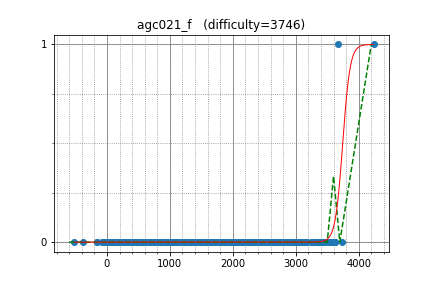

Values plotted in this chart, from the file beside it:
tourist, 4236.501442, 1
Petr, 3664, 1
Egor, 3480, 0
yosupo, 3249, 0
apiad, 3565, 0
SpyCheese, 3431, 0
qwerty787788, 2994, 0
kunyavskiy, 3307, 0
jcvb, 3525, 0
miaom, 3159, 0
HellKitsune, 3113, 0
voover, 2869, 0
asi1024, 2898, 0
sigma425, 3042, 0
Errichto, 2828, 0
chokudai, 3065, 0
dotorya, 3396, 0
Golovanov399, 2963, 0
LHiC, 3731, 0
atatomir, 2812, 0
Alex_2oo8, 3079, 0
Kostroma, 3041, 0
molamola, 3136, 0
snuke, 3273, 0
dreamoon, 3170, 0
uwi, 3056, 0
natsugiri, 2819, 0
vepifanov, 3405, 0
mmaxio, 2901, 0
aid, 3142, 0
japlj, 3130, 0
pashka, 3410, 0
rickytheta, 2678, 0
Factorio, 3340, 0
maryanna2016, 3090, 0
ixmel_rd, 2315, 0
shik, 3072, 0
LeBron, 2999, 0
Wrinx, 2467, 0
zemen, 3182, 0
Tommyr7, 2418, 0
logicmachine, 2590, 0
zhouyuyang, 2826, 0
lastans7, 2685, 0
cospleermusora, 3423, 0
fateice, 3577, 0
Marcin, 3621, 0
PIandS, 2492, 0
t1016d, 2731, 0
mHuman, 2470, 0
waltz, 2746, 0
ainta, 3163, 0
izban, 2999, 0
laofu, 2640, 0
VArtem, 2871, 0
ksun48, 3620, 0
Rafbill, 2864, 0
sugim48, 3275, 0
lewin, 2853, 0
ilyakor, 3131, 0
zhan8822, 2704, 0
... 953 more rows
